Run: headless pygame with SDL's dummy video driver; simulated clock (each Clock.tick advances the game by its frame time, no real sleeping); random seed 0; keys injected as events and as key.get_pressed() state; mouse plan: one left click at the window centre at the start of phase 2, then a move to the lower-right quarter at the start of phase 3.
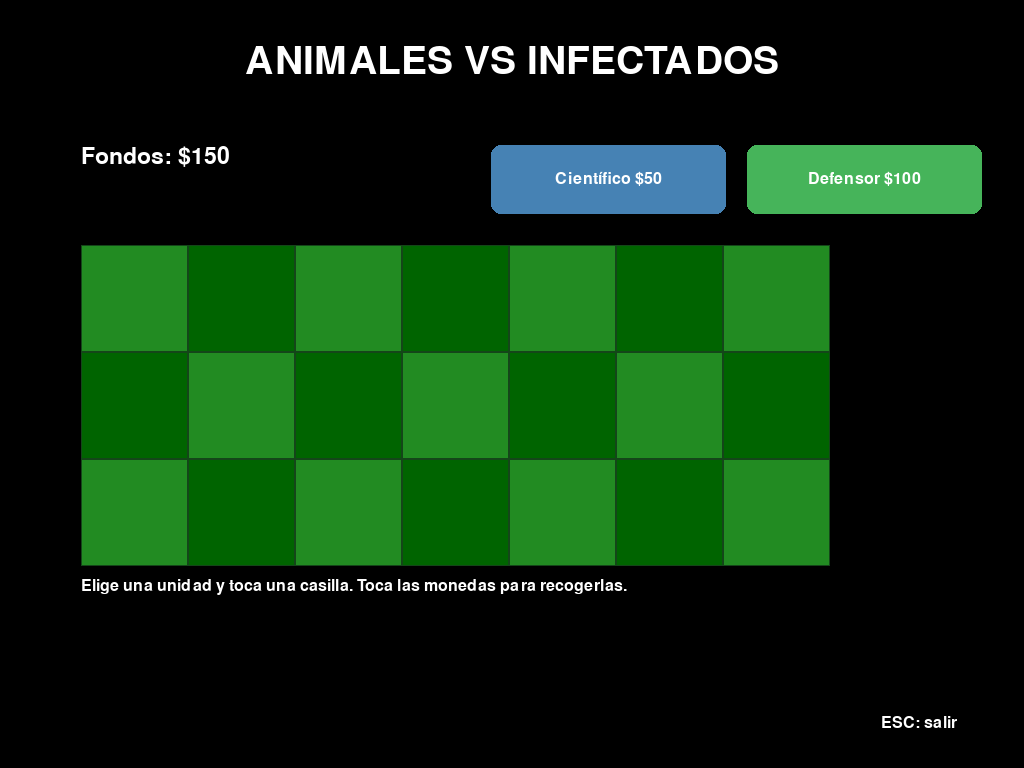
Frame 1 of 4 · flips 1–60 · no input
Frame 2 of 4 · flips 61–180 · clicked the window centre · tapped SPACE, RETURN · held RIGHT (→), D · screen unchanged from frame 1, image omitted
Frame 3 of 4 · flips 181–300 · moved the mouse to the lower-right quarter · held DOWN (↓), S · screen unchanged from frame 2, image omitted
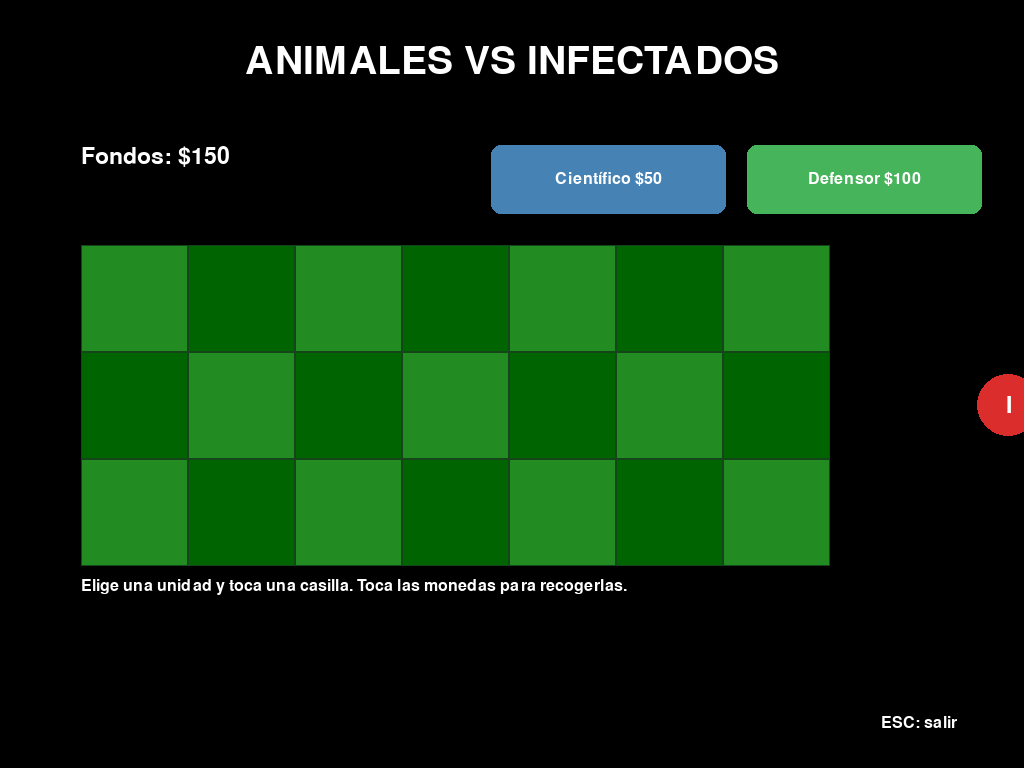
Frame 4 of 4 · flips 301–420 · held LEFT (←), A, UP (↑), W

The pygame program that drew these frames:

import random
import sys
import pygame

# Animales vs Infectados — versión reorganizada y mejorada
# Instala Pygame con: pip install pygame

pygame.init()
pygame.display.set_caption("Animales vs Infectados")

INFO = pygame.display.Info()
ANCHO = INFO.current_w if INFO.current_w > 0 else 900
ALTO = INFO.current_h if INFO.current_h > 0 else 600
pantalla = pygame.display.set_mode((ANCHO, ALTO), pygame.FULLSCREEN)
reloj = pygame.time.Clock()

FILAS, COLUMNAS = 3, 7
TAM_CASILLA = max(44, min(int(ALTO * 0.16), int(ANCHO * 0.105)))
INICIO_X = int(ANCHO * 0.08)
INICIO_Y = int(ALTO * 0.32)
ANCHO_TABLERO = COLUMNAS * TAM_CASILLA
ALTO_TABLERO = FILAS * TAM_CASILLA

# Colores
PASTO = (34, 139, 34)
PASTO_OSCURO = (0, 100, 0)
BLANCO = (255, 255, 255)
NEGRO = (0, 0, 0)
AZUL = (70, 130, 180)
AZUL_CLARO = (135, 206, 235)
AMARILLO = (218, 165, 32)
ROJO = (220, 45, 45)
GRIS = (75, 80, 88)
VERDE = (70, 180, 90)

fuente = pygame.font.Font(None, max(24, int(ALTO * 0.045)))
fuente_grande = pygame.font.Font(None, max(36, int(ALTO * 0.075)))
fuente_pequena = pygame.font.Font(None, max(20, int(ALTO * 0.032)))


def texto(superficie, mensaje, tipografia, color, posicion, centrado=False):
    imagen = tipografia.render(str(mensaje), True, color)
    rect = imagen.get_rect()
    if centrado:
        rect.center = posicion
    else:
        rect.topleft = posicion
    superficie.blit(imagen, rect)


def limitar(valor, minimo, maximo):
    return max(minimo, min(valor, maximo))


class Unidad:
    def __init__(self, fila, columna, tipo):
        self.fila = fila
        self.columna = columna
        self.tipo = tipo
        self.x = INICIO_X + columna * TAM_CASILLA + TAM_CASILLA // 2
        self.y = INICIO_Y + fila * TAM_CASILLA + TAM_CASILLA // 2
        self.ultimo = pygame.time.get_ticks()
        self.vida = 100

    def dibujar(self, superficie):
        color = AZUL if self.tipo == "Cientifico" else VERDE
        radio = int(TAM_CASILLA * 0.31)
        pygame.draw.circle(superficie, color, (int(self.x), int(self.y)), radio)
        letra = "C" if self.tipo == "Cientifico" else "D"
        texto(superficie, letra, fuente, BLANCO, (self.x, self.y), centrado=True)


class Infectado:
    def __init__(self, fila):
        self.fila = fila
        self.x = ANCHO + TAM_CASILLA
        self.y = INICIO_Y + fila * TAM_CASILLA + TAM_CASILLA // 2
        self.velocidad = max(18, TAM_CASILLA * 0.42)
        self.vida = 60
        self.ultimo_movimiento = pygame.time.get_ticks()

    def actualizar(self, dt):
        self.x -= self.velocidad * dt

    def dibujar(self, superficie):
        radio = int(TAM_CASILLA * 0.29)
        pygame.draw.circle(superficie, ROJO, (int(self.x), int(self.y)), radio)
        texto(superficie, "I", fuente, BLANCO, (self.x, self.y), centrado=True)


class Proyectil:
    def __init__(self, x, y):
        self.x = x
        self.y = y
        self.velocidad = TAM_CASILLA * 5.0
        self.daño = 20
        self.radio = max(4, int(TAM_CASILLA * 0.07))

    def actualizar(self, dt):
        self.x += self.velocidad * dt

    def dibujar(self, superficie):
        pygame.draw.circle(superficie, AZUL_CLARO, (int(self.x), int(self.y)), self.radio)


class Moneda:
    def __init__(self, x, y):
        self.x = x
        self.y = y
        self.creada = pygame.time.get_ticks()
        self.rect = pygame.Rect(
            int(x - TAM_CASILLA * 0.18),
            int(y - TAM_CASILLA * 0.18),
            int(TAM_CASILLA * 0.36),
            int(TAM_CASILLA * 0.36),
        )

    def dibujar(self, superficie):
        pygame.draw.circle(
            superficie, AMARILLO, (int(self.x), int(self.y)),
            max(7, int(TAM_CASILLA * 0.17))
        )
        texto(superficie, "$", fuente_pequena, NEGRO, (self.x, self.y), centrado=True)


def reiniciar():
    return {
        "dinero": 150,
        "tipo_seleccionado": None,
        "unidades": [],
        "infectados": [],
        "proyectiles": [],
        "monedas": [],
        "ultimo_spawn": pygame.time.get_ticks(),
        "jugando": True,
        "resultado": None,
    }


estado = reiniciar()


def celda_desde_posicion(pos):
    mx, my = pos
    if not (INICIO_X <= mx < INICIO_X + ANCHO_TABLERO and
            INICIO_Y <= my < INICIO_Y + ALTO_TABLERO):
        return None
    columna = (mx - INICIO_X) // TAM_CASILLA
    fila = (my - INICIO_Y) // TAM_CASILLA
    return int(fila), int(columna)


def dibujar_tablero(superficie):
    for fila in range(FILAS):
        for columna in range(COLUMNAS):
            x = INICIO_X + columna * TAM_CASILLA
            y = INICIO_Y + fila * TAM_CASILLA
            color = PASTO if (fila + columna) % 2 == 0 else PASTO_OSCURO
            pygame.draw.rect(superficie, color, (x, y, TAM_CASILLA, TAM_CASILLA))
            pygame.draw.rect(superficie, (20, 70, 25), (x, y, TAM_CASILLA, TAM_CASILLA), 1)


def dibujar_interfaz(superficie, juego):
    texto(superficie, "ANIMALES VS INFECTADOS", fuente_grande, BLANCO,
          (ANCHO // 2, int(ALTO * 0.08)), centrado=True)
    texto(superficie, f"Fondos: ${juego['dinero']}", fuente, BLANCO,
          (INICIO_X, int(ALTO * 0.19)))

    ancho_boton = int(ANCHO * 0.23)
    alto_boton = max(44, int(ALTO * 0.09))
    y_boton = int(ALTO * 0.19)
    boton_c = pygame.Rect(int(ANCHO * 0.48), y_boton, ancho_boton, alto_boton)
    boton_d = pygame.Rect(int(ANCHO * 0.73), y_boton, ancho_boton, alto_boton)

    color_c = AZUL if juego["tipo_seleccionado"] != "Cientifico" else (35, 85, 150)
    color_d = VERDE if juego["tipo_seleccionado"] != "Defensor" else (25, 120, 45)
    pygame.draw.rect(superficie, color_c, boton_c, border_radius=10)
    pygame.draw.rect(superficie, color_d, boton_d, border_radius=10)
    texto(superficie, "Científico $50", fuente_pequena, BLANCO,
          boton_c.center, centrado=True)
    texto(superficie, "Defensor $100", fuente_pequena, BLANCO,
          boton_d.center, centrado=True)
    return boton_c, boton_d


def actualizar(juego, dt):
    ahora = pygame.time.get_ticks()

    # Los científicos generan monedas; los defensores disparan a los infectados de su fila.
    for unidad in juego["unidades"]:
        if unidad.tipo == "Cientifico" and ahora - unidad.ultimo >= 5000:
            juego["monedas"].append(Moneda(unidad.x, unidad.y - TAM_CASILLA * 0.28))
            unidad.ultimo = ahora
        elif unidad.tipo == "Defensor" and ahora - unidad.ultimo >= 1100:
            if any(i.fila == unidad.fila and i.x > unidad.x for i in juego["infectados"]):
                juego["proyectiles"].append(
                    Proyectil(unidad.x + TAM_CASILLA * 0.25, unidad.y)
                )
                unidad.ultimo = ahora

    if ahora - juego["ultimo_spawn"] >= 4000:
        juego["infectados"].append(Infectado(random.randrange(FILAS)))
        juego["ultimo_spawn"] = ahora

    for infectado in juego["infectados"]:
        infectado.actualizar(dt)
        if infectado.x < INICIO_X:
            juego["resultado"] = "¡Los infectados llegaron al refugio!"
            juego["jugando"] = False

    for proyectil in juego["proyectiles"][:]:
        proyectil.actualizar(dt)
        if proyectil.x > ANCHO:
            juego["proyectiles"].remove(proyectil)
            continue
        for infectado in juego["infectados"][:]:
            if infectado.fila == round((infectado.y - INICIO_Y - TAM_CASILLA / 2) / TAM_CASILLA):
                distancia = ((proyectil.x - infectado.x) ** 2 +
                             (proyectil.y - infectado.y) ** 2) ** 0.5
                if distancia < TAM_CASILLA * 0.30:
                    infectado.vida -= proyectil.daño
                    if proyectil in juego["proyectiles"]:
                        juego["proyectiles"].remove(proyectil)
                    if infectado.vida <= 0 and infectado in juego["infectados"]:
                        juego["infectados"].remove(infectado)
                        juego["dinero"] += 25
                    break

    for moneda in juego["monedas"][:]:
        if ahora - moneda.creada > 9000:
            juego["monedas"].remove(moneda)

    # Victoria de supervivencia: aguanta 90 segundos.
    if ahora - juego["inicio"] >= 90000:
        juego["resultado"] = "¡Victoria! ¡Defendiste el refugio!"
        juego["jugando"] = False


estado["inicio"] = pygame.time.get_ticks()

while True:
    dt = reloj.tick(60) / 1000.0

    for evento in pygame.event.get():
        if evento.type == pygame.QUIT:
            pygame.quit()
            sys.exit()

        if evento.type == pygame.KEYDOWN and evento.key == pygame.K_ESCAPE:
            pygame.quit()
            sys.exit()

        if evento.type == pygame.MOUSEBUTTONDOWN and evento.button == 1:
            if not estado["jugando"]:
                estado = reiniciar()
                estado["inicio"] = pygame.time.get_ticks()
                continue

            boton_c, boton_d = dibujar_interfaz(pantalla, estado)
            pos = evento.pos

            if boton_c.collidepoint(pos):
                estado["tipo_seleccionado"] = "Cientifico"
            elif boton_d.collidepoint(pos):
                estado["tipo_seleccionado"] = "Defensor"
            else:
                # Recoger monedas.
                moneda_recogida = False
                for moneda in estado["monedas"][:]:
                    if moneda.rect.collidepoint(pos):
                        estado["dinero"] += 25
                        estado["monedas"].remove(moneda)
                        moneda_recogida = True
                        break

                celda = celda_desde_posicion(pos)
                if celda and estado["tipo_seleccionado"] and not moneda_recogida:
                    fila, columna = celda
                    ocupada = any(u.fila == fila and u.columna == columna
                                  for u in estado["unidades"])
                    coste = 50 if estado["tipo_seleccionado"] == "Cientifico" else 100
                    if not ocupada and estado["dinero"] >= coste:
                        estado["dinero"] -= coste
                        estado["unidades"].append(
                            Unidad(fila, columna, estado["tipo_seleccionado"])
                        )
                    estado["tipo_seleccionado"] = None

    pantalla.fill(NEGRO)
    boton_c, boton_d = dibujar_interfaz(pantalla, estado)
    dibujar_tablero(pantalla)

    # Actualizar y dibujar monedas, sin dibujarlas dos veces.
    if estado["jugando"]:
        ahora = pygame.time.get_ticks()
        for unidad in estado["unidades"]:
            unidad.dibujar(pantalla)
        for infectado in estado["infectados"]:
            infectado.dibujar(pantalla)
        for proyectil in estado["proyectiles"]:
            proyectil.dibujar(pantalla)
        for moneda in estado["monedas"]:
            moneda.dibujar(pantalla)

        # Actualización de lógica.
        actualizar(estado, dt)

        # Indicaciones de juego.
        texto(pantalla, "Elige una unidad y toca una casilla. Toca las monedas para recogerlas.",
              fuente_pequena, BLANCO, (INICIO_X, INICIO_Y + ALTO_TABLERO + 12))
        texto(pantalla, "ESC: salir", fuente_pequena, BLANCO,
              (ANCHO - int(ANCHO * 0.14), ALTO - int(ALTO * 0.07)))
    else:
        capa = pygame.Surface((ANCHO, ALTO), pygame.SRCALPHA)
        capa.fill((0, 0, 0, 180))
        pantalla.blit(capa, (0, 0))
        texto(pantalla, estado["resultado"] or "Fin del juego",
              fuente_grande, BLANCO, (ANCHO // 2, ALTO // 2 - 35), centrado=True)
        texto(pantalla, "Toca la pantalla para volver a jugar",
              fuente, BLANCO, (ANCHO // 2, ALTO // 2 + 30), centrado=True)

    pygame.display.flip()
